Photos from the image-classification dataset "segmented-dataset" in the GitHub repository Funky-UWI/FoliageFixerModel. Its 11 classes are: bacterial spot, early blight, late blight, leaf mold, septoria leaf spot, spider mites two-spotted spider mite, target spot, tomato yellow leaf curl virus, tomato mosaic virus, healthy, powdery mildew.

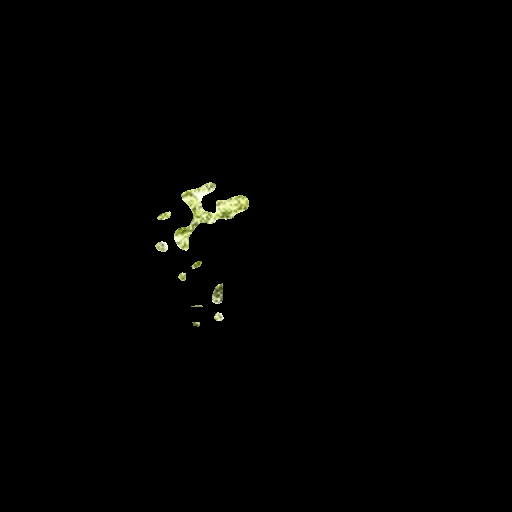
Label: healthy

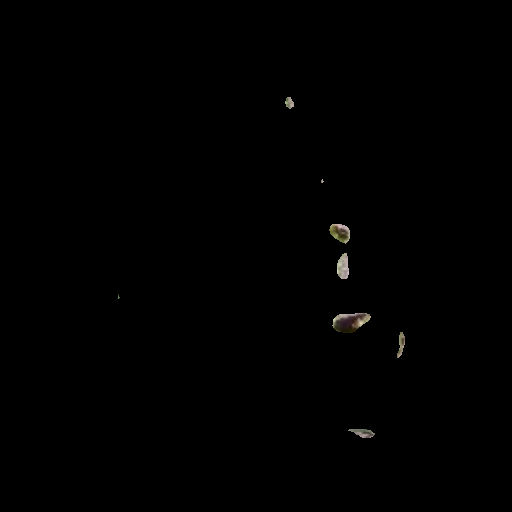
Label: target spot

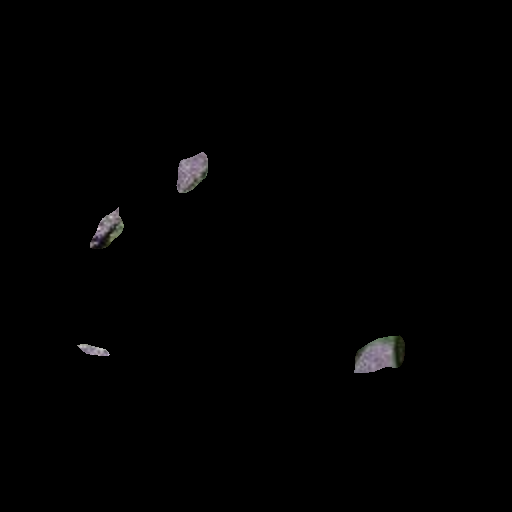
Label: tomato mosaic virus

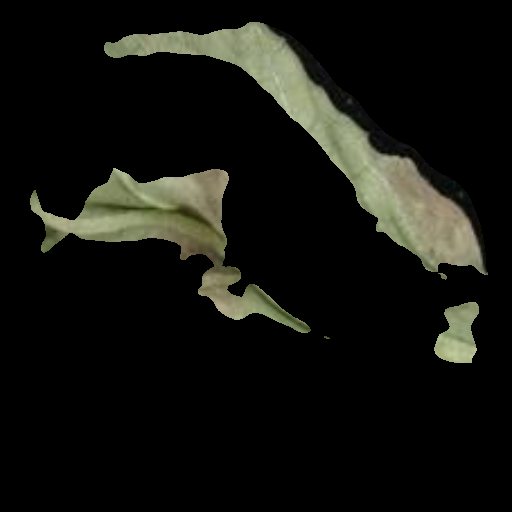
Label: leaf mold

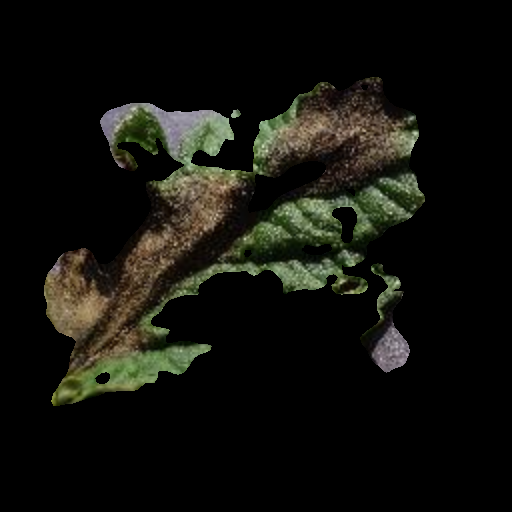
Label: late blight

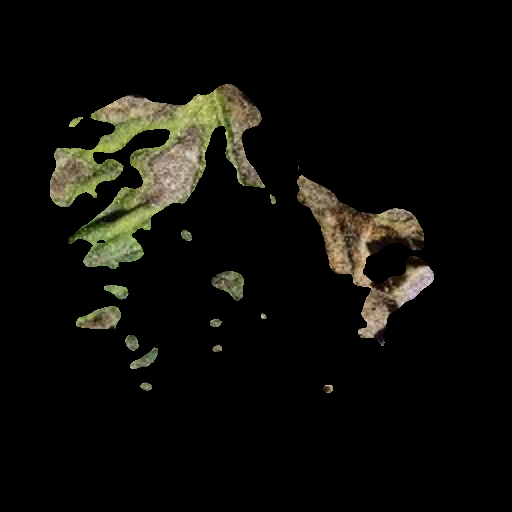
Label: early blight
